Photos from the image-classification dataset "Air Dataset" in the GitHub repository omarusama8882/MSc.-CNN-Acceleration-on-FPGA-. Its 4 classes are: airplane, airport, no ship, ship.

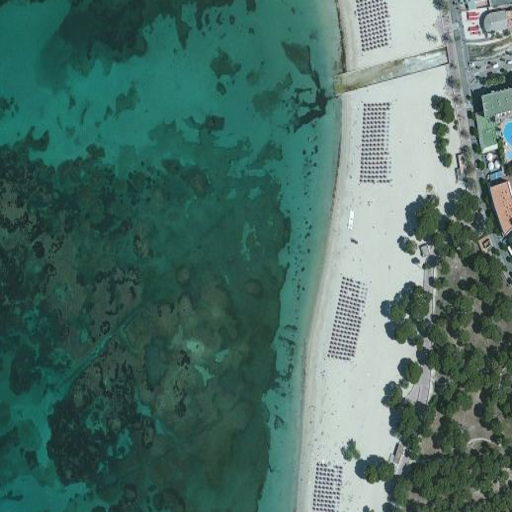
Label: no ship

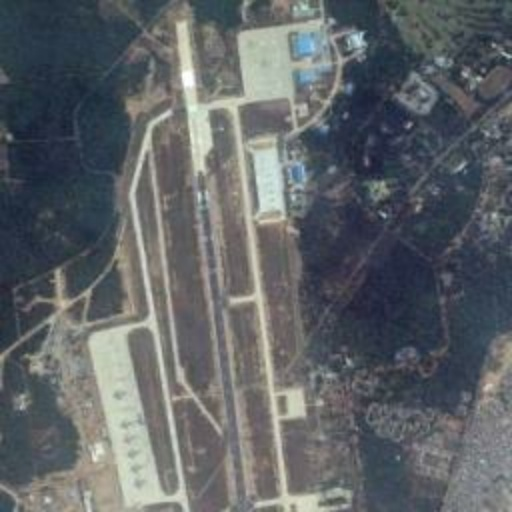
Label: airport

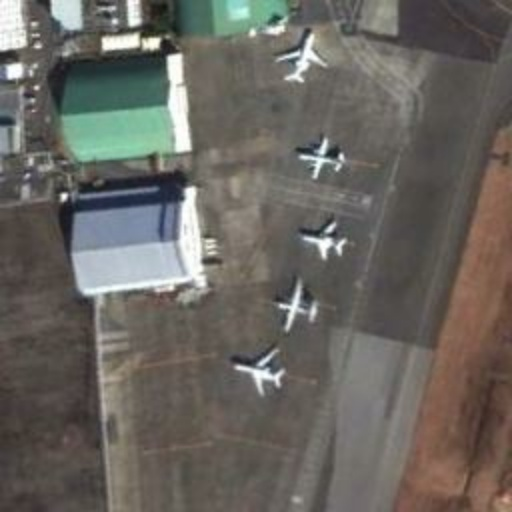
Label: airplane

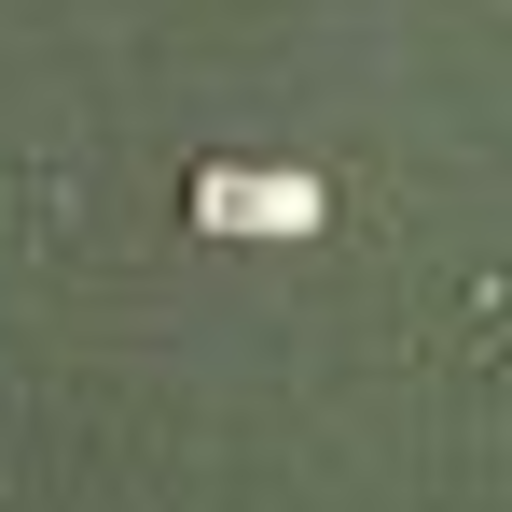
Label: ship

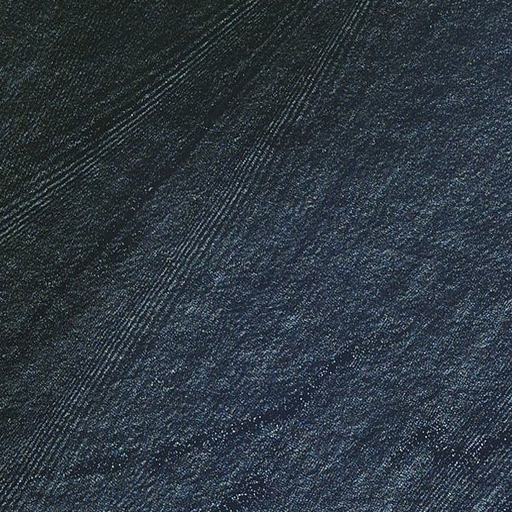
Label: no ship

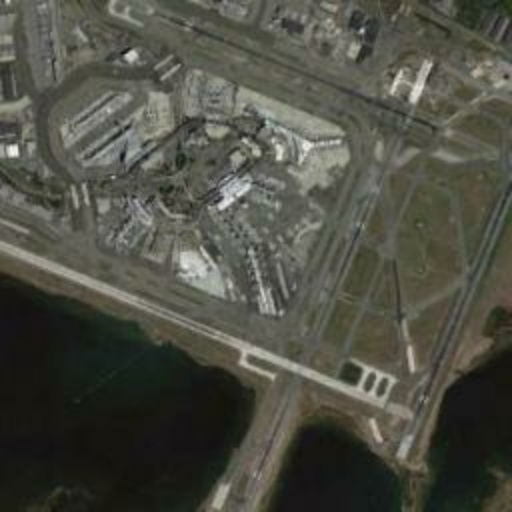
Label: airport
